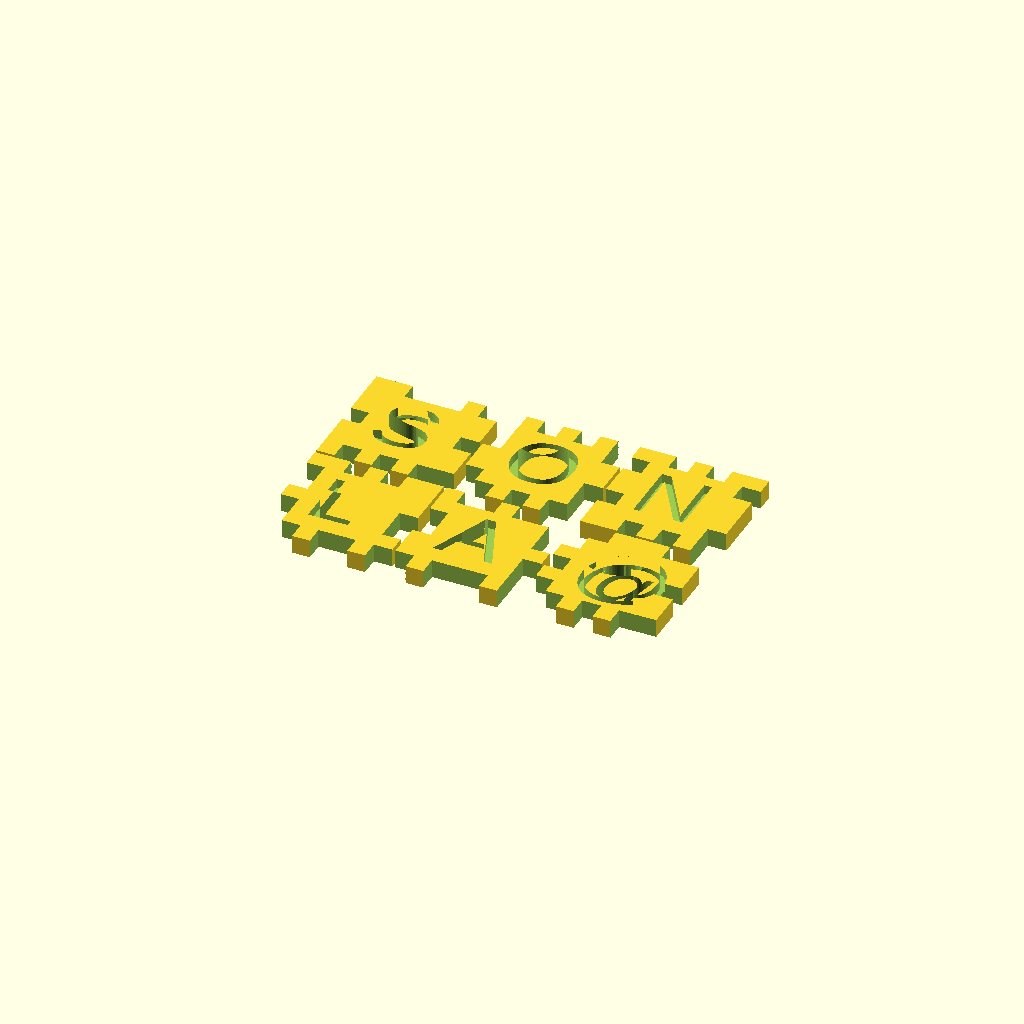
Cell 1 — every parameter at its default value.
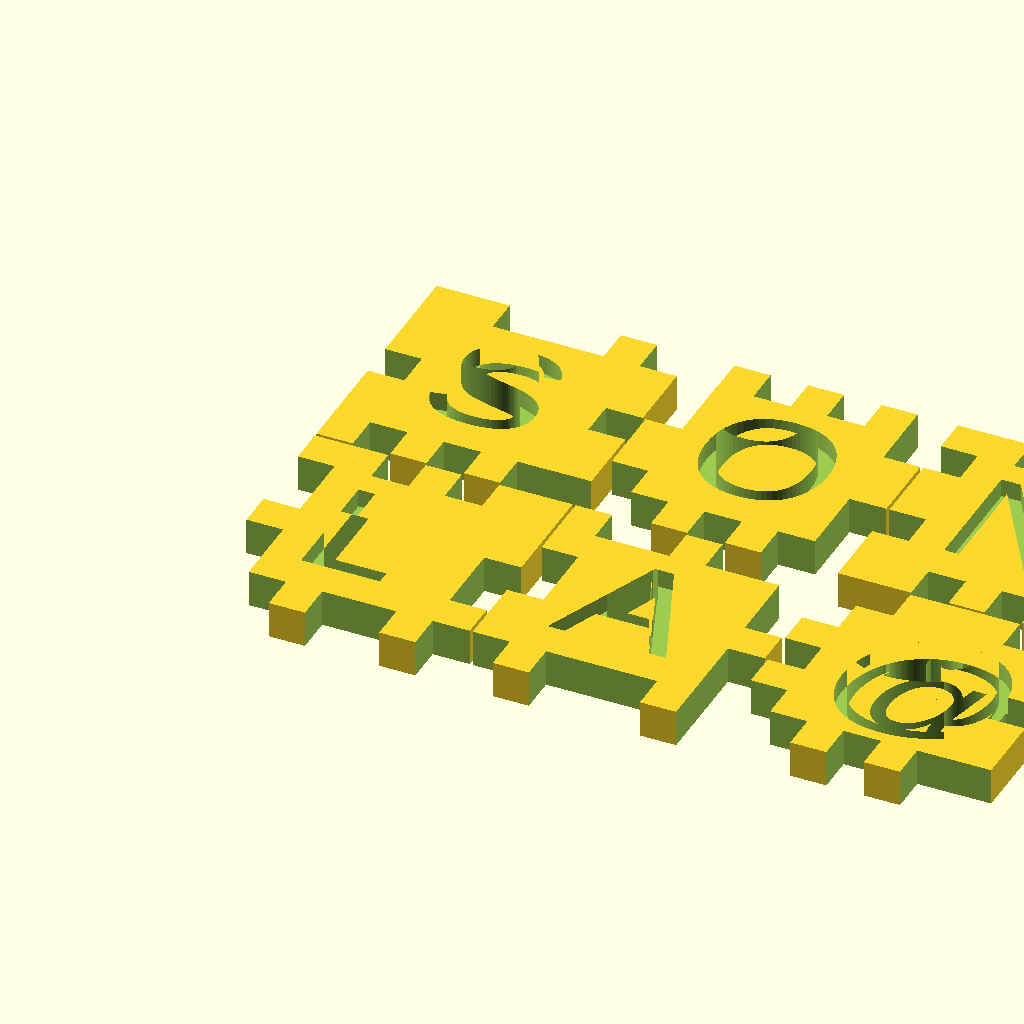
Cell 2: thickness = 6 (everything else at default).
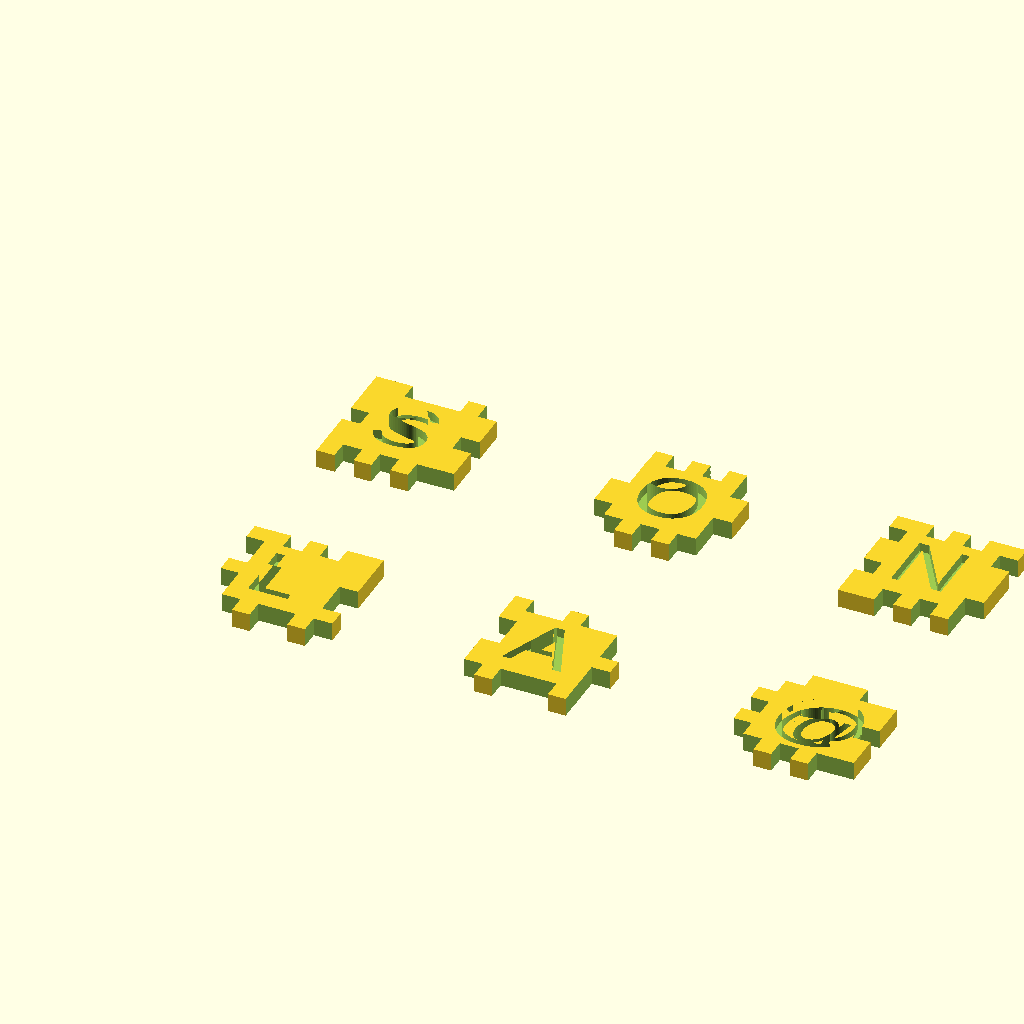
Cell 3: num_notches_per_edge = 14 (everything else at default).
All cells are drawn from one camera (rotation 55°, 0°, 25°, orthographic, colour scheme Cornfield), so only the parameter changes between them.
Source of the model, myStuff/boxPuzzle/old/jg_box_puzzle_Sloan.scad:
use <jg_box_puzzle_module_v2.scad>;

$fa = 1;
$fs = 0.4;
$fn=50;

// Puzzle variables
thickness = 3;
num_notches_per_edge = 7;
seed=3.1459; // This determines the notch pattern for all edges (not working)
boxLetters = "SLOAN@";
spacing = thickness*num_notches_per_edge+.5;
slop = 0.1;

edge_notch_list = getPieceEdgeNotchList(seed, num_notches_per_edge);
echo(len(edge_notch_list));
echo(len(edge_notch_list[0]));
echo(edge_notch_list);

for (p=[0:len(edge_notch_list)-1]) {
    echo("piece: ",p);
    translate([((p-(p%2))*spacing)/2, -(p%2)*spacing, 0])
    box_piece(p, thickness, edge_notch_list[p], boxLetters);
}

//for (p=[0:len(edge_notch_list)-1]) {
//    echo("piece: ",p);
//    translate([p*spacing, 0, 0])
//    box_piece(p, thickness, edge_notch_list[p], boxLetters, slop);
//}
Customizer parameters (derived from the source; name, type, default, range or options):
thickness: number, default 3
num_notches_per_edge: number, default 7
seed: number, default 3.1459
boxLetters: string, default "SLOAN@"
slop: number, default 0.1
